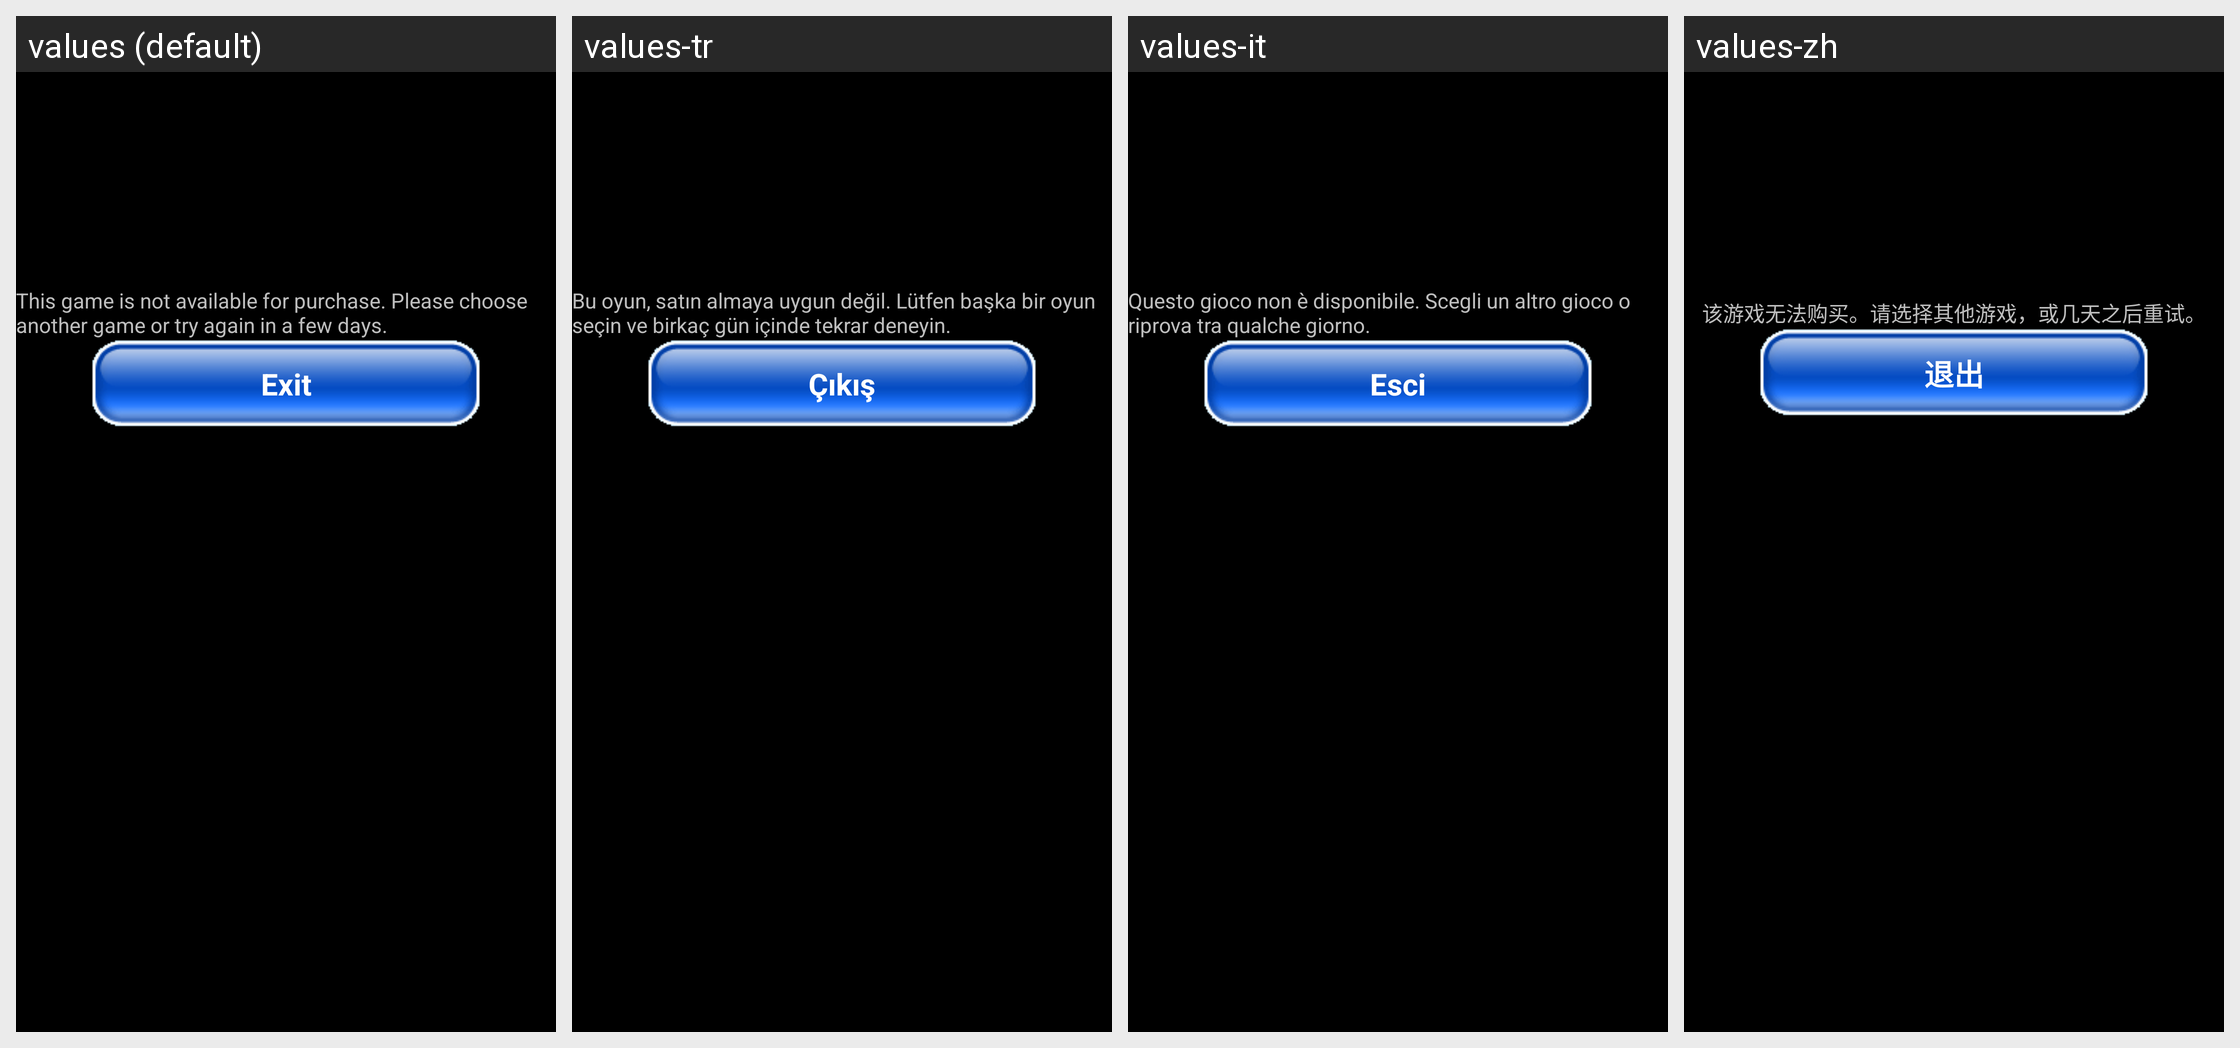

The same Android screen rendered under several of its app's locales, left to right. List the strings drawn on it with the default value and each locale's translation.
Android screen res/layout/layout_sms_game_not_available.xml rendered under 4 locales, left to right: values (default), values-tr, values-it, values-zh. Device: Nexus 5 (rendered at 1080×1920; each locale shown at half size, 540×960, under a caption strip naming it); theme AppTheme.CutoutSupport.
Other locales in the repository, not shown: values-ar, values-bp, values-br, values-cs, values-da, values-de, values-ec, values-en, values-es, values-et, values-fi, values-fr, values-hr, values-hu, values-id, values-in, values-iw, values-ja, values-ko, values-le, values-lt, values-nl, values-no, values-pl, values-pt, values-pt-rBR, values-pt-rPT, values-ro, values-ru, values-sk, values-sl, values-sp, values-sv, values-th, values-vi, values-vs, values-zh-rCN, values-zh-rTW, values-zt.
Strings drawn on this screen, with the default value and each locale's value (text and hints the layout hard-codes, and strings that could not be matched under every locale, appear in the picture but are not listed):

MAINTEXT_GAME_NOT_AVAILABLE
  values: This game is not available for purchase. Please choose another game or try again in a few days.
  values-tr: Bu oyun, satın almaya uygun değil. Lütfen başka bir oyun seçin ve birkaç gün içinde tekrar deneyin.
  values-it: Questo gioco non è disponibile. Scegli un altro gioco o riprova tra qualche giorno.
  values-zh: 该游戏无法购买。请选择其他游戏，或几天之后重试。

MENUITEM_EXIT
  values: Exit
  values-tr: Çıkış
  values-it: Esci
  values-zh: 退出
